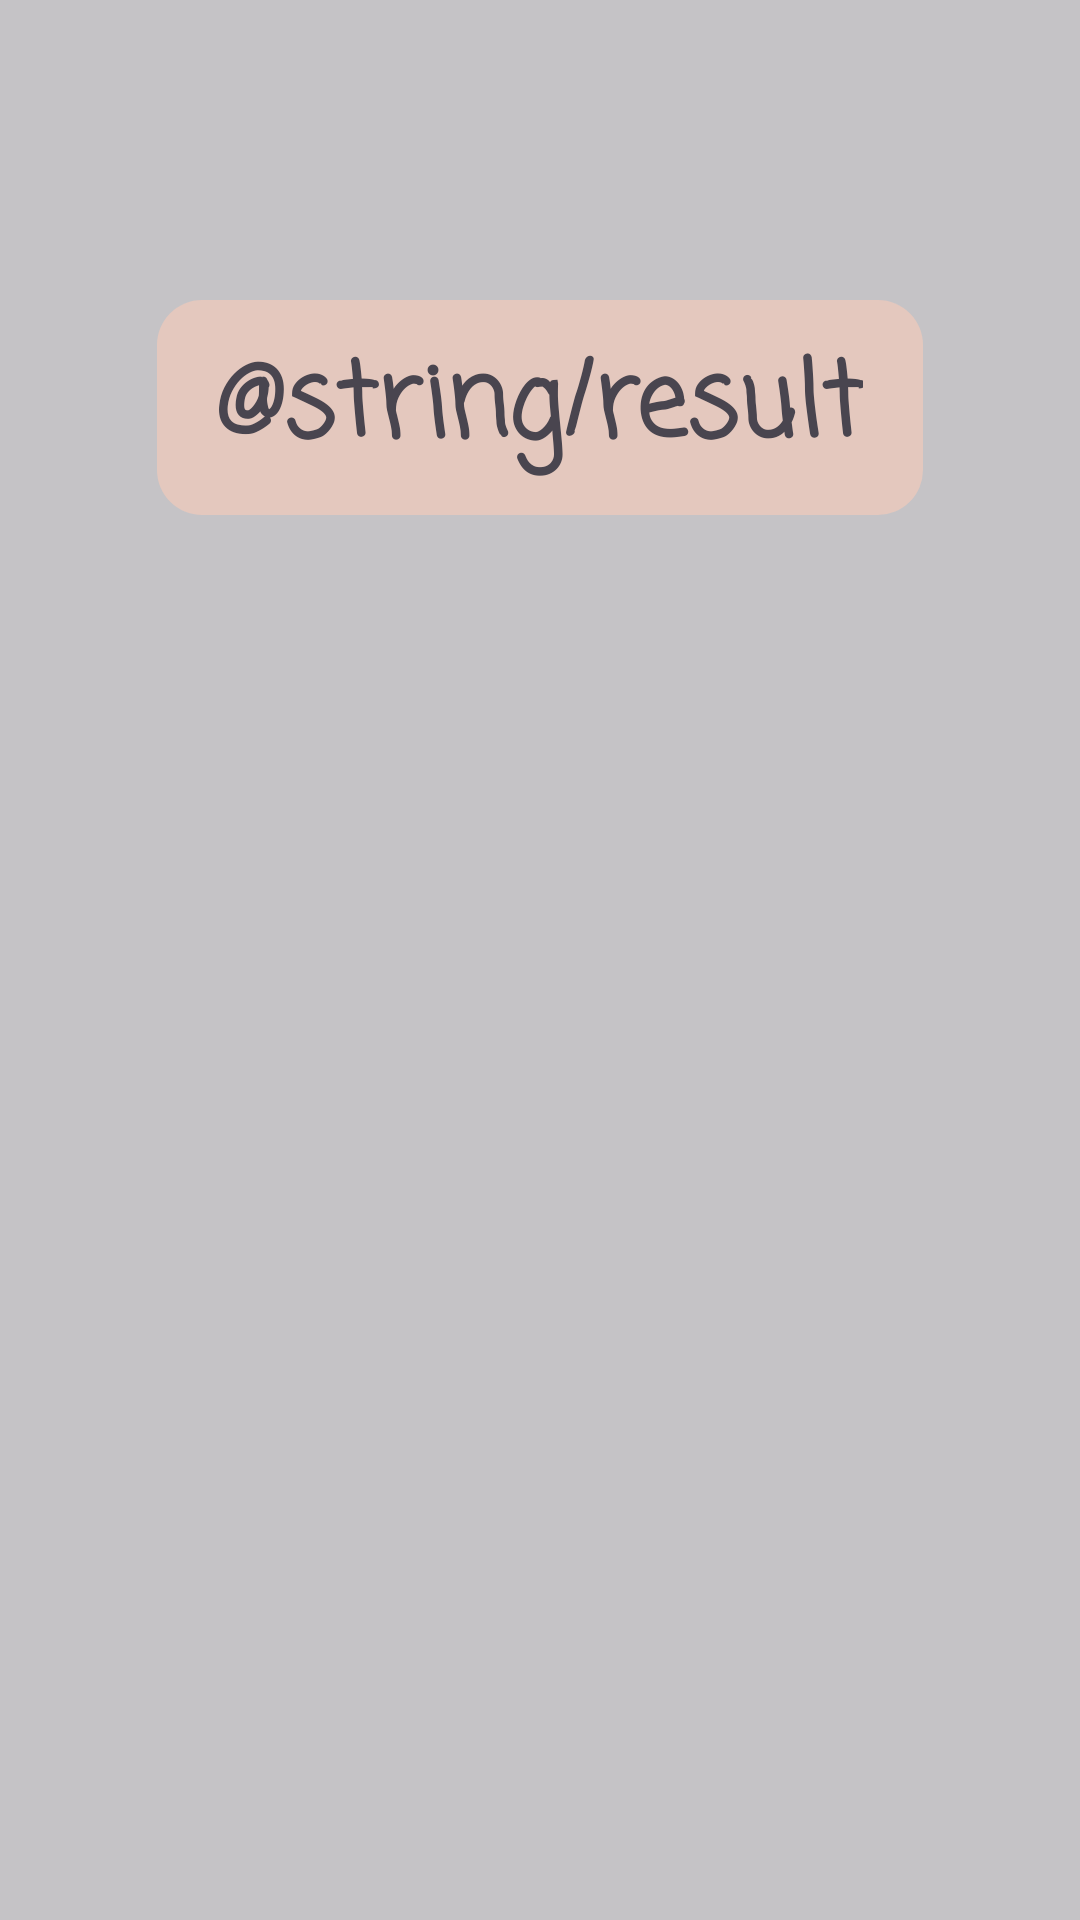

Layout XML and referenced resources for this Android screen:
<!-- AndroidManifest.xml: application theme Theme.OOP1 -->
<!-- res/layout/activity_rectangle.xml -->
<?xml version="1.0" encoding="utf-8"?>
<androidx.constraintlayout.widget.ConstraintLayout xmlns:android="http://schemas.android.com/apk/res/android"
    xmlns:app="http://schemas.android.com/apk/res-auto"
    xmlns:tools="http://schemas.android.com/tools"
    android:layout_width="match_parent"
    android:layout_height="match_parent"
    android:background="@color/main"
    tools:context=".RectangleActivity">

    <ImageView
        android:id="@+id/back_img"
        android:layout_width="40dp"
        android:layout_height="40dp"
        android:layout_marginStart="10dp"
        android:layout_marginTop="10dp"
        app:layout_constraintStart_toStartOf="parent"
        app:layout_constraintTop_toTopOf="parent"
        app:srcCompat="@drawable/back" />

    <TextView
        android:id="@+id/result_text"
        android:layout_width="wrap_content"
        android:layout_height="wrap_content"
        android:layout_marginTop="100dp"
        android:background="@drawable/border_radius"
        android:fontFamily="casual"
        android:paddingLeft="20dp"
        android:paddingTop="10dp"
        android:paddingRight="20dp"
        android:paddingBottom="10dp"
        android:text="@string/result"
        android:textSize="34sp"
        android:textStyle="bold"
        app:layout_constraintEnd_toEndOf="parent"
        app:layout_constraintStart_toStartOf="parent"
        app:layout_constraintTop_toTopOf="parent" />

</androidx.constraintlayout.widget.ConstraintLayout>
<!-- resources referenced by this layout -->
<resources>
  <color name="main">#C5C3C6</color>
  <!-- drawable border_radius (drawable) -->
  <?xml version="1.0" encoding="utf-8"?>
  <shape xmlns:android="http://schemas.android.com/apk/res/android"
      android:shape="rectangle">
      <solid android:color="@color/secondary" />
      <corners android:radius="15dp" />
  </shape>
  <style name="Theme.OOP1" parent="Base.Theme.OOP1" />
  <color name="secondary">#E4C8BE</color>
  <style name="Base.Theme.OOP1" parent="Theme.Material3.DayNight.NoActionBar">
          
          
      </style>
</resources>
